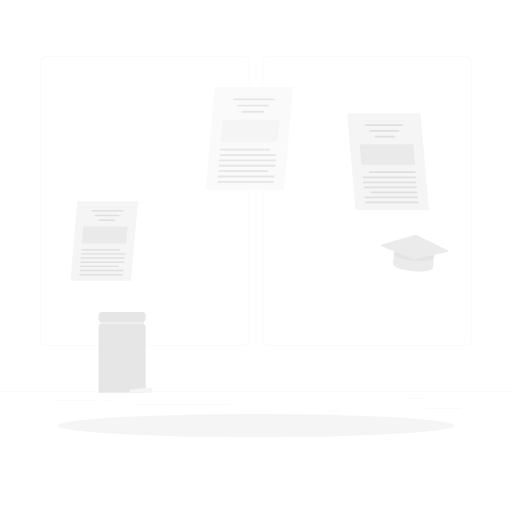
t = 0.00 s
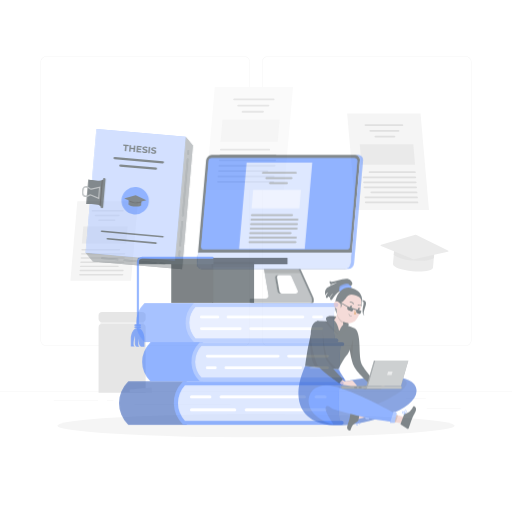
t = 0.42 s
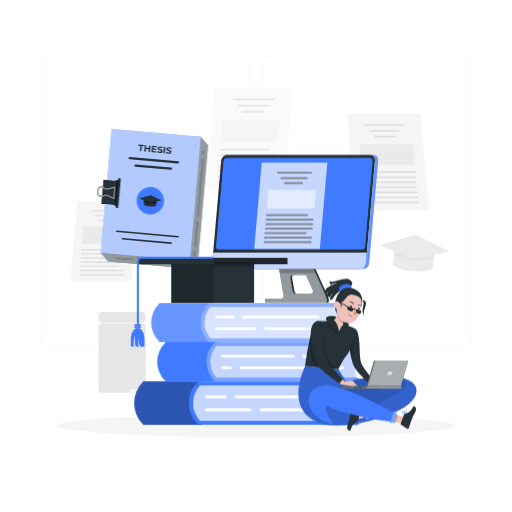
t = 0.83 s
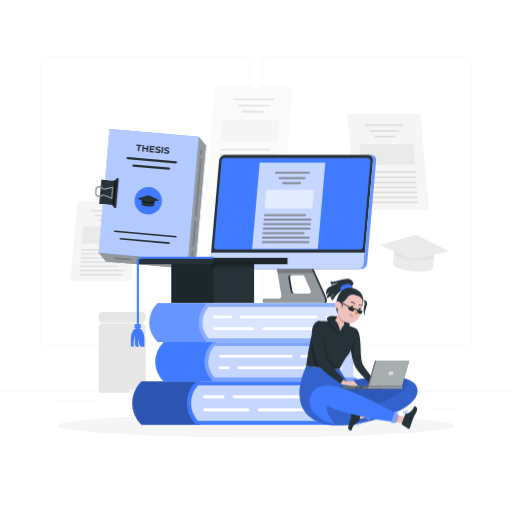
t = 1.25 s
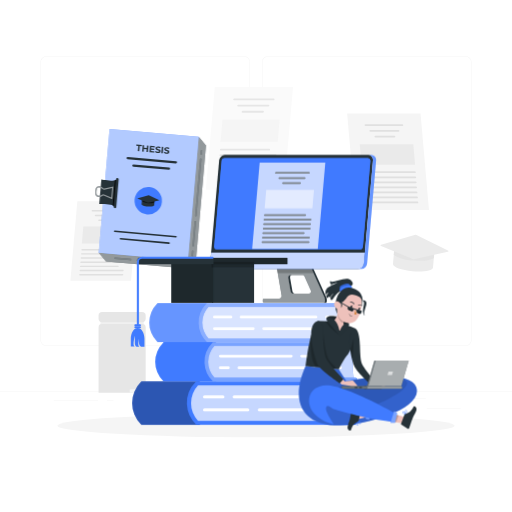
t = 1.67 s
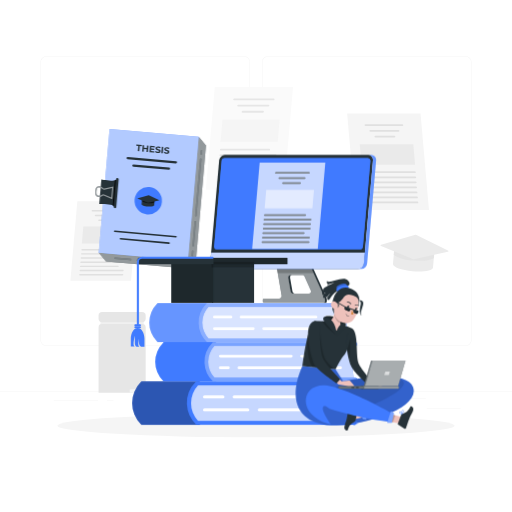
t = 2.08 s

The animated SVG that drew these frames (rendered in a browser with its animation timeline set to each time). Animation: 3 CSS @keyframes rules; one cycle of 2.50 s, repeats indefinitely.

<svg class="animated" id="freepik_stories-thesis" xmlns="http://www.w3.org/2000/svg" viewBox="0 0 500 500" version="1.1" xmlns:xlink="http://www.w3.org/1999/xlink" xmlns:svgjs="http://svgjs.com/svgjs"><style>svg#freepik_stories-thesis:not(.animated) .animable {opacity: 0;}svg#freepik_stories-thesis.animated #freepik--Thesis--inject-14 {animation: 1s 1 forwards cubic-bezier(.36,-0.01,.5,1.38) slideLeft;animation-delay: 0s;}svg#freepik_stories-thesis.animated #freepik--Device--inject-14 {animation: 1s 1 forwards cubic-bezier(.36,-0.01,.5,1.38) slideLeft;animation-delay: 0s;}svg#freepik_stories-thesis.animated #freepik--graduation-cap--inject-14 {animation: 1s 1 forwards cubic-bezier(.36,-0.01,.5,1.38) fadeIn;animation-delay: 0s;}svg#freepik_stories-thesis.animated #freepik--Books--inject-14 {animation: 1s 1 forwards cubic-bezier(.36,-0.01,.5,1.38) slideLeft;animation-delay: 0s;}svg#freepik_stories-thesis.animated #freepik--Character--inject-14 {animation: 1s 1 forwards cubic-bezier(.36,-0.01,.5,1.38) fadeIn,1.5s Infinite  linear shake;animation-delay: 0s,1s;}            @keyframes slideLeft {                0% {                    opacity: 0;                    transform: translateX(-30px);                }                100% {                    opacity: 1;                    transform: translateX(0);                }            }                    @keyframes fadeIn {                0% {                    opacity: 0;                }                100% {                    opacity: 1;                }            }                    @keyframes shake {                10%, 90% {                    transform: translate3d(-1px, 0, 0);                  }                  20%, 80% {                    transform: translate3d(2px, 0, 0);                  }                  30%, 50%, 70% {                    transform: translate3d(-4px, 0, 0);                  }                  40%, 60% {                    transform: translate3d(4px, 0, 0);                  }            }        </style><g id="freepik--background-complete--inject-14" class="animable" style="transform-origin: 250px 228.23px;"><rect x="416.78" y="398.49" width="33.12" height="0.25" style="fill: rgb(235, 235, 235); transform-origin: 433.34px 398.615px;" id="elwalvcas7zsd" class="animable"></rect><rect x="322.53" y="401.21" width="8.69" height="0.25" style="fill: rgb(235, 235, 235); transform-origin: 326.875px 401.335px;" id="el7k2htab7y3n" class="animable"></rect><rect x="396.59" y="389.21" width="19.19" height="0.25" style="fill: rgb(235, 235, 235); transform-origin: 406.185px 389.335px;" id="el1v5gqavomns" class="animable"></rect><rect x="52.46" y="390.89" width="43.19" height="0.25" style="fill: rgb(235, 235, 235); transform-origin: 74.055px 391.015px;" id="elec63klkax2" class="animable"></rect><rect x="104.56" y="390.89" width="6.33" height="0.25" style="fill: rgb(235, 235, 235); transform-origin: 107.725px 391.015px;" id="elzd1u64q51r" class="animable"></rect><rect x="131.47" y="395.11" width="93.68" height="0.25" style="fill: rgb(235, 235, 235); transform-origin: 178.31px 395.235px;" id="elvp8lhbhzik" class="animable"></rect><path d="M238.4,337.8H45.3a5.71,5.71,0,0,1-5.71-5.71V60.66A5.71,5.71,0,0,1,45.3,55H238.4a5.71,5.71,0,0,1,5.71,5.71V332.09A5.71,5.71,0,0,1,238.4,337.8ZM45.3,55.2a5.47,5.47,0,0,0-5.46,5.46V332.09a5.47,5.47,0,0,0,5.46,5.46H238.4a5.47,5.47,0,0,0,5.46-5.46V60.66a5.47,5.47,0,0,0-5.46-5.46Z" style="fill: rgb(235, 235, 235); transform-origin: 141.85px 196.4px;" id="el136m3kg8ov0i" class="animable"></path><path d="M454.7,337.8H261.6a5.71,5.71,0,0,1-5.71-5.71V60.66A5.71,5.71,0,0,1,261.6,55H454.7a5.71,5.71,0,0,1,5.71,5.71V332.09A5.71,5.71,0,0,1,454.7,337.8ZM261.6,55.2a5.47,5.47,0,0,0-5.46,5.46V332.09a5.47,5.47,0,0,0,5.46,5.46H454.7a5.47,5.47,0,0,0,5.46-5.46V60.66a5.47,5.47,0,0,0-5.46-5.46Z" style="fill: rgb(235, 235, 235); transform-origin: 358.15px 196.4px;" id="elsaoxaei8do" class="animable"></path><rect y="382.4" width="500" height="0.25" style="fill: rgb(235, 235, 235); transform-origin: 250px 382.525px;" id="eleyjexdeaken" class="animable"></rect><polygon points="418.92 204.99 347.23 204.99 339 110.86 410.69 110.86 418.92 204.99" style="fill: rgb(245, 245, 245); transform-origin: 378.96px 157.925px;" id="elze08x6chrgl" class="animable"></polygon><path d="M393.05,123H356.92a.93.93,0,0,1-.92-.84h0a.77.77,0,0,1,.77-.85H392.9a.94.94,0,0,1,.92.85h0A.75.75,0,0,1,393.05,123Z" style="fill: rgb(224, 224, 224); transform-origin: 374.911px 122.155px;" id="el4js14zq5vgt" class="animable"></path><path d="M405.19,169.05H361a.94.94,0,0,1-.92-.85h0a.77.77,0,0,1,.77-.85h44.25a1,1,0,0,1,.92.85h0A.77.77,0,0,1,405.19,169.05Z" style="fill: rgb(224, 224, 224); transform-origin: 383.05px 168.201px;" id="elaggile6xgd" class="animable"></path><path d="M405.62,174H355.1a.94.94,0,0,1-.92-.85h0a.77.77,0,0,1,.77-.85h50.53a1,1,0,0,1,.92.85h0A.77.77,0,0,1,405.62,174Z" style="fill: rgb(224, 224, 224); transform-origin: 380.29px 173.15px;" id="elupkr6ussvn" class="animable"></path><path d="M406.06,178.89H355.53a.94.94,0,0,1-.92-.85h0a.77.77,0,0,1,.77-.85h50.53a1,1,0,0,1,.92.85h0A.77.77,0,0,1,406.06,178.89Z" style="fill: rgb(224, 224, 224); transform-origin: 380.72px 178.04px;" id="elk75yqri8i1" class="animable"></path><path d="M406.49,183.81H356A1,1,0,0,1,355,183h0a.77.77,0,0,1,.77-.85h50.53a.94.94,0,0,1,.92.85h0A.77.77,0,0,1,406.49,183.81Z" style="fill: rgb(224, 224, 224); transform-origin: 381.108px 182.98px;" id="eltm0n4u1a37k" class="animable"></path><path d="M406.92,188.73H362.67a1,1,0,0,1-.92-.85h0a.77.77,0,0,1,.77-.85h44.25a.94.94,0,0,1,.92.85h0A.77.77,0,0,1,406.92,188.73Z" style="fill: rgb(224, 224, 224); transform-origin: 384.72px 187.88px;" id="eltjf3xxqhzge" class="animable"></path><path d="M407.35,193.65H356.82a1,1,0,0,1-.92-.85h0a.76.76,0,0,1,.78-.84H407.2a.93.93,0,0,1,.92.84h0A.77.77,0,0,1,407.35,193.65Z" style="fill: rgb(224, 224, 224); transform-origin: 382.01px 192.805px;" id="el1uxxgn9hhi6" class="animable"></path><path d="M407.78,198.57H357.25a1,1,0,0,1-.92-.85h0a.76.76,0,0,1,.78-.84h50.52a.93.93,0,0,1,.92.84h0A.77.77,0,0,1,407.78,198.57Z" style="fill: rgb(224, 224, 224); transform-origin: 382.44px 197.725px;" id="el40kcgufx2jp" class="animable"></path><path d="M389.31,128.62H361.65a.94.94,0,0,1-.92-.85h0a.76.76,0,0,1,.77-.85h27.66a.94.94,0,0,1,.92.85h0A.76.76,0,0,1,389.31,128.62Z" style="fill: rgb(224, 224, 224); transform-origin: 375.405px 127.77px;" id="elnnvpd31a3c8" class="animable"></path><path d="M385.28,134.24H366.66a.94.94,0,0,1-.92-.85h0a.75.75,0,0,1,.77-.84h18.63a.94.94,0,0,1,.92.84h0A.77.77,0,0,1,385.28,134.24Z" style="fill: rgb(224, 224, 224); transform-origin: 375.899px 133.395px;" id="el11xiduyovkok" class="animable"></path><g id="elum2hf1xftm"><polygon points="405.32 160.82 353.1 160.82 351.35 140.78 403.57 140.78 405.32 160.82" style="fill: rgb(224, 224, 224); opacity: 0.5; transform-origin: 378.335px 150.8px;" class="animable"></polygon></g><polygon points="68.73 274.25 127.97 274.25 134.77 196.47 75.53 196.47 68.73 274.25" style="fill: rgb(245, 245, 245); transform-origin: 101.75px 235.36px;" id="elkj4ggkbvh9p" class="animable"></polygon><path d="M90.11,206.5H120a.79.79,0,0,0,.76-.7h0a.63.63,0,0,0-.64-.7H90.23a.77.77,0,0,0-.76.7h0A.63.63,0,0,0,90.11,206.5Z" style="fill: rgb(224, 224, 224); transform-origin: 105.115px 205.8px;" id="elvkognckfzq" class="animable"></path><path d="M80.07,244.55h36.56a.77.77,0,0,0,.76-.7h0a.63.63,0,0,0-.64-.7H80.2a.79.79,0,0,0-.77.7h0A.64.64,0,0,0,80.07,244.55Z" style="fill: rgb(224, 224, 224); transform-origin: 98.4106px 243.85px;" id="elvvuzry6c9ca" class="animable"></path><path d="M79.72,248.61h41.74a.77.77,0,0,0,.76-.7h0a.63.63,0,0,0-.64-.7H79.84a.78.78,0,0,0-.76.7h0A.63.63,0,0,0,79.72,248.61Z" style="fill: rgb(224, 224, 224); transform-origin: 100.65px 247.91px;" id="eltd0btp9i0yj" class="animable"></path><path d="M79.36,252.68h41.75a.78.78,0,0,0,.76-.7h0a.63.63,0,0,0-.64-.7H79.48a.78.78,0,0,0-.76.7h0A.63.63,0,0,0,79.36,252.68Z" style="fill: rgb(224, 224, 224); transform-origin: 100.295px 251.98px;" id="elo87d8zy813g" class="animable"></path><path d="M79,256.74h41.74a.77.77,0,0,0,.76-.7h0a.63.63,0,0,0-.64-.7H79.13a.78.78,0,0,0-.76.7h0A.63.63,0,0,0,79,256.74Z" style="fill: rgb(224, 224, 224); transform-origin: 99.935px 256.04px;" id="elpcz2h6c5nm" class="animable"></path><path d="M78.65,260.81h36.56a.78.78,0,0,0,.76-.7h0a.63.63,0,0,0-.64-.7H78.77a.78.78,0,0,0-.76.7h0A.63.63,0,0,0,78.65,260.81Z" style="fill: rgb(224, 224, 224); transform-origin: 96.99px 260.11px;" id="elqnt4pjqese" class="animable"></path><path d="M78.29,264.88H120a.78.78,0,0,0,.76-.7h0a.63.63,0,0,0-.64-.7H78.42a.77.77,0,0,0-.76.7h0A.63.63,0,0,0,78.29,264.88Z" style="fill: rgb(224, 224, 224); transform-origin: 99.21px 264.18px;" id="elgipt7mxs0i" class="animable"></path><path d="M77.94,268.94h41.74a.77.77,0,0,0,.76-.7h0a.62.62,0,0,0-.63-.7H78.06a.77.77,0,0,0-.76.7h0A.63.63,0,0,0,77.94,268.94Z" style="fill: rgb(224, 224, 224); transform-origin: 98.8706px 268.24px;" id="elvdwemj24cs" class="animable"></path><path d="M93.2,211.14h22.85a.77.77,0,0,0,.76-.7h0a.63.63,0,0,0-.63-.7H93.32a.78.78,0,0,0-.76.7h0A.63.63,0,0,0,93.2,211.14Z" style="fill: rgb(224, 224, 224); transform-origin: 104.685px 210.44px;" id="elkg4eggag43b" class="animable"></path><path d="M96.52,215.79h15.4a.79.79,0,0,0,.76-.7h0a.64.64,0,0,0-.64-.7H96.65a.77.77,0,0,0-.76.7h0A.63.63,0,0,0,96.52,215.79Z" style="fill: rgb(224, 224, 224); transform-origin: 104.284px 215.09px;" id="elhmg91a1h9gj" class="animable"></path><g id="elx0lv85r1ct"><polygon points="79.97 237.75 123.11 237.75 124.56 221.19 81.42 221.19 79.97 237.75" style="fill: rgb(224, 224, 224); opacity: 0.5; transform-origin: 102.265px 229.47px;" class="animable"></polygon></g><polygon points="201 185.38 277.38 185.38 286.16 85.08 209.77 85.08 201 185.38" style="fill: rgb(250, 250, 250); transform-origin: 243.58px 135.23px;" id="elh3ebj3f6qxj" class="animable"></polygon><path d="M228.56,98h38.5a1,1,0,0,0,1-.9h0a.81.81,0,0,0-.82-.9h-38.5a1,1,0,0,0-1,.9h0A.81.81,0,0,0,228.56,98Z" style="fill: rgb(230, 230, 230); transform-origin: 247.9px 97.1px;" id="elwb02aa7so2i" class="animable"></path><path d="M215.62,147.08h47.14a1,1,0,0,0,1-.9h0a.82.82,0,0,0-.83-.9H215.78a1,1,0,0,0-1,.9h0A.81.81,0,0,0,215.62,147.08Z" style="fill: rgb(230, 230, 230); transform-origin: 239.269px 146.18px;" id="eltywcwwuybq8" class="animable"></path><path d="M215.17,152.33H269a1,1,0,0,0,1-.91h0a.82.82,0,0,0-.83-.9H215.32a1,1,0,0,0-1,.9h0A.83.83,0,0,0,215.17,152.33Z" style="fill: rgb(230, 230, 230); transform-origin: 242.16px 151.425px;" id="elzc03hcc2kf" class="animable"></path><path d="M214.71,157.57h53.83a1,1,0,0,0,1-.9h0a.82.82,0,0,0-.82-.91H214.86a1,1,0,0,0-1,.91h0A.82.82,0,0,0,214.71,157.57Z" style="fill: rgb(230, 230, 230); transform-origin: 241.7px 156.665px;" id="elmk9zu94zc8r" class="animable"></path><path d="M214.25,162.81h53.83a1,1,0,0,0,1-.9h0a.81.81,0,0,0-.82-.9H214.41a1,1,0,0,0-1,.9h0A.82.82,0,0,0,214.25,162.81Z" style="fill: rgb(230, 230, 230); transform-origin: 241.246px 161.91px;" id="el8o5rdfswb6" class="animable"></path><path d="M213.79,168.05h47.14a1,1,0,0,0,1-.9h0a.81.81,0,0,0-.82-.9H214a1,1,0,0,0-1,.9h0A.8.8,0,0,0,213.79,168.05Z" style="fill: rgb(230, 230, 230); transform-origin: 237.464px 167.15px;" id="elgkilxdeqx0w" class="animable"></path><path d="M213.33,173.3h53.83a1,1,0,0,0,1-.91h0a.8.8,0,0,0-.82-.9H213.49a1,1,0,0,0-1,.9h0A.81.81,0,0,0,213.33,173.3Z" style="fill: rgb(230, 230, 230); transform-origin: 240.325px 172.395px;" id="el7chkpg9fzor" class="animable"></path><path d="M212.87,178.54H266.7a1,1,0,0,0,1-.9h0a.81.81,0,0,0-.82-.91H213a1,1,0,0,0-1,.91h0A.81.81,0,0,0,212.87,178.54Z" style="fill: rgb(230, 230, 230); transform-origin: 239.85px 177.636px;" id="elw3p81smq9qd" class="animable"></path><path d="M232.55,104H262a1,1,0,0,0,1-.9h0a.8.8,0,0,0-.82-.9H232.71a1,1,0,0,0-1,.9h0A.8.8,0,0,0,232.55,104Z" style="fill: rgb(230, 230, 230); transform-origin: 247.355px 103.1px;" id="el71a5lu34mgm" class="animable"></path><path d="M236.84,110h19.85a1,1,0,0,0,1-.9h0a.82.82,0,0,0-.83-.9H237a1,1,0,0,0-1,.9h0A.82.82,0,0,0,236.84,110Z" style="fill: rgb(230, 230, 230); transform-origin: 246.845px 109.1px;" id="elwlsilqt5qnb" class="animable"></path><g id="elk8gia1ndr4s"><polygon points="215.49 138.31 271.13 138.31 272.99 116.96 217.36 116.96 215.49 138.31" style="fill: rgb(240, 240, 240); opacity: 0.5; transform-origin: 244.24px 127.635px;" class="animable"></polygon></g><path d="M422.86,261.11c-.26,3-9.24,4.71-20,3.77s-19.35-4.17-19.08-7.19l1.15-13.21L424,247.9Z" style="fill: rgb(235, 235, 235); transform-origin: 403.887px 254.809px;" id="elx0ph2ipip4" class="animable"></path><g id="el0z10a217o5ld"><path d="M384.57,248.17c1.49,2.74,9.42,5.41,19.16,6.27s18-.4,20-2.84l.32-3.7-39.13-3.42Z" style="fill: rgb(224, 224, 224); opacity: 0.6; transform-origin: 404.31px 249.595px;" class="animable"></path></g><path d="M403.63,253.1l-31.47-12.79a.74.74,0,0,1,.07-1.4l33.44-9.59a.72.72,0,0,1,.52,0l31.27,15.26a.74.74,0,0,1-.17,1.39l-33.22,7.13A.74.74,0,0,1,403.63,253.1Z" style="fill: rgb(235, 235, 235); transform-origin: 404.785px 241.202px;" id="elm2q5ynz4bap" class="animable"></path><rect x="98.12" y="312.7" width="42.25" height="6.5" style="fill: rgb(240, 240, 240); transform-origin: 119.245px 315.95px;" id="elxlmu1qchv8b" class="animable"></rect><path d="M99.52,316.45H139a3.27,3.27,0,0,1,3.27,3.27v63.73h-46V319.72a3.26,3.26,0,0,1,3.27-3.27Z" style="fill: rgb(230, 230, 230); transform-origin: 119.27px 349.95px;" id="elw3f6tw6mrr" class="animable"></path><rect x="96.25" y="304.7" width="46" height="10" rx="3.61" style="fill: rgb(230, 230, 230); transform-origin: 119.25px 309.7px;" id="elmx1hx1x0o2p" class="animable"></rect><polygon points="148.2 383.45 126.7 383.45 126.7 380.45 148.2 378.45 148.2 383.45" style="fill: rgb(245, 245, 245); transform-origin: 137.45px 380.95px;" id="elemuxd0fqbu6" class="animable"></polygon></g><g id="freepik--Shadow--inject-14" class="animable" style="transform-origin: 250px 415.69px;"><ellipse id="freepik--path--inject-14" cx="250" cy="415.69" rx="193.89" ry="11.32" style="fill: rgb(245, 245, 245); transform-origin: 250px 415.69px;" class="animable"></ellipse></g><g id="freepik--Thesis--inject-14" class="animable animator-active" style="transform-origin: 147.103px 194.476px;"><polygon points="194.11 133.61 183.53 254.51 96.45 246.89 103.54 255.34 190.62 262.96 201.2 142.06 194.11 133.61" style="fill: rgb(38, 50, 56); transform-origin: 148.825px 198.285px;" id="elhdoq4f85ow4" class="animable"></polygon><g id="elk695pj8wcvs"><polygon points="194.11 133.61 183.53 254.51 96.45 246.89 103.54 255.34 190.62 262.96 201.2 142.06 194.11 133.61" style="fill: rgb(255, 255, 255); opacity: 0.5; transform-origin: 148.825px 198.285px;" class="animable"></polygon></g><g id="elom65uvbw14c"><rect x="101.57" y="129.57" width="87.41" height="121.37" style="fill: rgb(64, 123, 255); transform-origin: 145.275px 190.255px; transform: rotate(5deg);" class="animable"></rect></g><g id="elqo3nbmbi2mm"><rect x="101.57" y="129.57" width="87.41" height="121.37" style="fill: rgb(255, 255, 255); opacity: 0.6; transform-origin: 145.275px 190.255px; transform: rotate(5deg);" class="animable"></rect></g><path d="M196.49,151.17h0a.74.74,0,0,1-.67-.81l.28-3.19a.74.74,0,0,1,.8-.68h0a.74.74,0,0,1,.67.8l-.28,3.2A.74.74,0,0,1,196.49,151.17Z" style="fill: rgb(38, 50, 56); transform-origin: 196.695px 148.83px;" id="el3f1o2h89oyc" class="animable"></path><path d="M191.22,211.37h0a.73.73,0,0,1-.67-.8l4.83-55.22a.73.73,0,0,1,.8-.67h0a.74.74,0,0,1,.68.8L192,210.7A.73.73,0,0,1,191.22,211.37Z" style="fill: rgb(38, 50, 56); transform-origin: 193.705px 183.024px;" id="ele6967df3hvg" class="animable"></path><path d="M188.66,240.71h0a.76.76,0,0,1-.68-.81L190,216.53a.73.73,0,0,1,.8-.67h0a.74.74,0,0,1,.67.8l-2,23.37A.75.75,0,0,1,188.66,240.71Z" style="fill: rgb(38, 50, 56); transform-origin: 189.725px 228.285px;" id="elo9xq0qx17mt" class="animable"></path><path d="M187.81,250.42h0a.74.74,0,0,1-.68-.8l.38-4.3a.74.74,0,0,1,.8-.68h0a.74.74,0,0,1,.67.8l-.37,4.31A.74.74,0,0,1,187.81,250.42Z" style="fill: rgb(38, 50, 56); transform-origin: 188.055px 247.53px;" id="el0j8agva3rfgm" class="animable"></path><path d="M127.53,254.27l-15.25-1.33a.75.75,0,0,1-.67-.81h0a.74.74,0,0,1,.8-.67l15.25,1.33a.76.76,0,0,1,.68.81h0A.75.75,0,0,1,127.53,254.27Z" style="fill: rgb(38, 50, 56); transform-origin: 119.975px 252.865px;" id="elcnqkk1wibht" class="animable"></path><path d="M164.92,257.54l-30.74-2.69a.74.74,0,0,1-.68-.8h0a.74.74,0,0,1,.81-.67l30.74,2.69a.74.74,0,0,1,.68.8h0A.74.74,0,0,1,164.92,257.54Z" style="fill: rgb(38, 50, 56); transform-origin: 149.615px 255.46px;" id="elhgfo14gby49" class="animable"></path><path d="M173.53,258.29l-4.18-.36a.74.74,0,0,1-.67-.8h0a.74.74,0,0,1,.8-.68l4.18.37a.74.74,0,0,1,.68.8h0A.74.74,0,0,1,173.53,258.29Z" style="fill: rgb(38, 50, 56); transform-origin: 171.51px 257.371px;" id="ely2q6iaeo71" class="animable"></path><g id="eljtcmq6iyyc"><g style="opacity: 0.4; transform-origin: 154.59px 202.39px;" class="animable"><path d="M196.49,151.17h0a.74.74,0,0,1-.67-.81l.28-3.19a.74.74,0,0,1,.8-.68h0a.74.74,0,0,1,.67.8l-.28,3.2A.74.74,0,0,1,196.49,151.17Z" style="fill: rgb(255, 255, 255); transform-origin: 196.695px 148.83px;" id="el4qvg8u3o8wn" class="animable"></path><path d="M191.22,211.37h0a.73.73,0,0,1-.67-.8l4.83-55.22a.73.73,0,0,1,.8-.67h0a.74.74,0,0,1,.68.8L192,210.7A.73.73,0,0,1,191.22,211.37Z" style="fill: rgb(255, 255, 255); transform-origin: 193.705px 183.024px;" id="eli0u92aab29" class="animable"></path><path d="M188.66,240.71h0a.76.76,0,0,1-.68-.81L190,216.53a.73.73,0,0,1,.8-.67h0a.74.74,0,0,1,.67.8l-2,23.37A.75.75,0,0,1,188.66,240.71Z" style="fill: rgb(255, 255, 255); transform-origin: 189.725px 228.285px;" id="eldvy3jf51k5s" class="animable"></path><path d="M187.81,250.42h0a.74.74,0,0,1-.68-.8l.38-4.3a.74.74,0,0,1,.8-.68h0a.74.74,0,0,1,.67.8l-.37,4.31A.74.74,0,0,1,187.81,250.42Z" style="fill: rgb(255, 255, 255); transform-origin: 188.055px 247.53px;" id="el28o6i6tkdsk" class="animable"></path><path d="M127.53,254.27l-15.25-1.33a.75.75,0,0,1-.67-.81h0a.74.74,0,0,1,.8-.67l15.25,1.33a.76.76,0,0,1,.68.81h0A.75.75,0,0,1,127.53,254.27Z" style="fill: rgb(255, 255, 255); transform-origin: 119.975px 252.865px;" id="el6nc9pbafo4o" class="animable"></path><path d="M164.92,257.54l-30.74-2.69a.74.74,0,0,1-.68-.8h0a.74.74,0,0,1,.81-.67l30.74,2.69a.74.74,0,0,1,.68.8h0A.74.74,0,0,1,164.92,257.54Z" style="fill: rgb(255, 255, 255); transform-origin: 149.615px 255.46px;" id="eldvj00x3u4v" class="animable"></path><path d="M173.53,258.29l-4.18-.36a.74.74,0,0,1-.67-.8h0a.74.74,0,0,1,.8-.68l4.18.37a.74.74,0,0,1,.68.8h0A.74.74,0,0,1,173.53,258.29Z" style="fill: rgb(255, 255, 255); transform-origin: 171.51px 257.371px;" id="elc30phz6wzf" class="animable"></path></g></g><path d="M111.41,176.32c-3.09.45-12.41-1.09-12.41-1.09l-2.09,24s9.44.1,12.4,1.08a17.94,17.94,0,0,1,2.61,1.58l2.33-26.66A17.6,17.6,0,0,1,111.41,176.32Z" style="fill: rgb(38, 50, 56); transform-origin: 105.58px 188.56px;" id="ell965zxb3qvs" class="animable"></path><path d="M110.16,200.72c.81.48,1.76,1.15,1.76,1.15l2.33-26.66s-1,.5-1.93.83Z" id="el7oy7tfc5ogk" class="animable" style="transform-origin: 112.205px 188.54px;"></path><path d="M112.17,203.24h0a1.3,1.3,0,0,1-1.18-1.4l2.34-26.75a1.29,1.29,0,0,1,1.41-1.18h0a1.28,1.28,0,0,1,1.17,1.4l-2.34,26.75A1.29,1.29,0,0,1,112.17,203.24Z" style="fill: rgb(38, 50, 56); transform-origin: 113.451px 188.575px;" id="el6hnpnoiuu8q" class="animable"></path><path d="M110.77,182.09l-1.09,12.4-8.49-3.6a.87.87,0,0,0-.9.17,5.22,5.22,0,0,1-3.92,1.3,3.4,3.4,0,0,1-2.5-1.24c-1.13-1.44-.94-3.79-.61-5.9a3.89,3.89,0,0,1,4.25-3.31,5.22,5.22,0,0,1,3.41,1.92.86.86,0,0,0,.86.34Zm-2.06,10.78.82-9.35-7.5,1.73a2,2,0,0,1-2-.72A4.12,4.12,0,0,0,97.36,183a2.78,2.78,0,0,0-3,2.39c-.28,1.76-.49,3.92.38,5a2.35,2.35,0,0,0,1.72.81,4.09,4.09,0,0,0,3.1-1,1.94,1.94,0,0,1,2.06-.37Z" style="fill: rgb(38, 50, 56); transform-origin: 101.888px 188.19px;" id="elpakcqe3p8o" class="animable"></path><g id="elileqpqmtbx"><g style="opacity: 0.5; transform-origin: 101.888px 188.19px;" class="animable"><path d="M110.77,182.09l-1.09,12.4-8.49-3.6a.87.87,0,0,0-.9.17,5.22,5.22,0,0,1-3.92,1.3,3.4,3.4,0,0,1-2.5-1.24c-1.13-1.44-.94-3.79-.61-5.9a3.89,3.89,0,0,1,4.25-3.31,5.22,5.22,0,0,1,3.41,1.92.86.86,0,0,0,.86.34Zm-2.06,10.78.82-9.35-7.5,1.73a2,2,0,0,1-2-.72A4.12,4.12,0,0,0,97.36,183a2.78,2.78,0,0,0-3,2.39c-.28,1.76-.49,3.92.38,5a2.35,2.35,0,0,0,1.72.81,4.09,4.09,0,0,0,3.1-1,1.94,1.94,0,0,1,2.06-.37Z" style="fill: rgb(255, 255, 255); transform-origin: 101.888px 188.19px;" id="el2w2nr70rw17" class="animable"></path></g></g><path d="M135.08,142.57l-2-.17.1-1.17,5.4.47-.1,1.17-2-.18-.44,5-1.44-.12Z" style="fill: rgb(38, 50, 56); transform-origin: 135.83px 144.46px;" id="el4lw3trcn81" class="animable"></path><path d="M145.06,142.26l-.54,6.2-1.44-.12.22-2.54-2.81-.25-.22,2.54-1.44-.12.54-6.2,1.44.12-.22,2.45,2.82.24.21-2.44Z" style="fill: rgb(38, 50, 56); transform-origin: 141.945px 145.115px;" id="eluxp7wxu60c" class="animable"></path><path d="M150.89,147.86l-.1,1.15-4.8-.42.54-6.2,4.68.41-.1,1.15-3.26-.28-.11,1.34,2.87.26-.09,1.11-2.88-.25-.13,1.43Z" style="fill: rgb(38, 50, 56); transform-origin: 148.6px 145.7px;" id="elxyukhc8vsb8" class="animable"></path><path d="M152.55,149.07a3.52,3.52,0,0,1-1.06-.61l.59-1a3.18,3.18,0,0,0,.9.55,3.92,3.92,0,0,0,1.08.28,1.74,1.74,0,0,0,.92-.11.54.54,0,0,0,.34-.45.51.51,0,0,0-.14-.39,1.45,1.45,0,0,0-.42-.27c-.18-.08-.42-.16-.72-.26a9.28,9.28,0,0,1-1.13-.44,2,2,0,0,1-.73-.6,1.49,1.49,0,0,1-.23-1,1.72,1.72,0,0,1,.37-.95,2.1,2.1,0,0,1,1-.62,3.7,3.7,0,0,1,1.46-.13,5,5,0,0,1,1.15.25,3.27,3.27,0,0,1,1,.49l-.54,1a3.5,3.5,0,0,0-1.67-.64,1.71,1.71,0,0,0-.91.12.61.61,0,0,0-.33.49.5.5,0,0,0,.29.5,5.2,5.2,0,0,0,1,.4,11.55,11.55,0,0,1,1.13.43,2,2,0,0,1,.73.6,1.43,1.43,0,0,1,.23,1,1.66,1.66,0,0,1-.38,1,2.05,2.05,0,0,1-1,.62,3.77,3.77,0,0,1-1.47.13A5.11,5.11,0,0,1,152.55,149.07Z" style="fill: rgb(38, 50, 56); transform-origin: 154.21px 146.265px;" id="eltmy16fh6ei" class="animable"></path><path d="M158.12,143.41l1.43.12-.54,6.2-1.43-.12Z" style="fill: rgb(38, 50, 56); transform-origin: 158.565px 146.57px;" id="el74yw8e1vvip" class="animable"></path><path d="M161.11,149.82a3.4,3.4,0,0,1-1.06-.61l.58-1a3.24,3.24,0,0,0,.91.55,3.43,3.43,0,0,0,1.08.27,1.67,1.67,0,0,0,.92-.1.54.54,0,0,0,.33-.46.44.44,0,0,0-.14-.38,1.17,1.17,0,0,0-.42-.27,7.24,7.24,0,0,0-.71-.26,8.67,8.67,0,0,1-1.13-.44,1.8,1.8,0,0,1-.73-.61,1.45,1.45,0,0,1-.24-1,1.73,1.73,0,0,1,.38-.95,2,2,0,0,1,.94-.62,3.74,3.74,0,0,1,1.46-.13,5.46,5.46,0,0,1,1.15.24,3.62,3.62,0,0,1,1,.5l-.54,1a3.43,3.43,0,0,0-1.68-.64,1.66,1.66,0,0,0-.9.12.58.58,0,0,0-.34.49.5.5,0,0,0,.29.5,6,6,0,0,0,1,.39,11.28,11.28,0,0,1,1.13.44,1.93,1.93,0,0,1,.73.6,1.48,1.48,0,0,1,.24,1,1.73,1.73,0,0,1-.38,1,2,2,0,0,1-1,.61,3.61,3.61,0,0,1-1.47.13A5,5,0,0,1,161.11,149.82Z" style="fill: rgb(38, 50, 56); transform-origin: 162.74px 147.001px;" id="el743di57y55d" class="animable"></path><path d="M171.7,159.55l-47.11-4.12a1.11,1.11,0,0,1-1-1.2h0a1.12,1.12,0,0,1,1.21-1l47.1,4.12a1.1,1.1,0,0,1,1,1.2h0A1.1,1.1,0,0,1,171.7,159.55Z" style="fill: rgb(38, 50, 56); transform-origin: 148.245px 156.39px;" id="el5nufebc7gk2" class="animable"></path><path d="M164.9,165.87l-34.71-3a1.11,1.11,0,0,1-1-1.2h0a1.12,1.12,0,0,1,1.21-1l34.7,3a1.1,1.1,0,0,1,1,1.2h0A1.11,1.11,0,0,1,164.9,165.87Z" style="fill: rgb(38, 50, 56); transform-origin: 147.645px 163.27px;" id="el79azl82ls5t" class="animable"></path><path d="M172.6,231.18a.73.73,0,0,1-.8.67l-59.86-5.23a.74.74,0,0,1-.67-.81h0a.73.73,0,0,1,.8-.67l59.86,5.24a.73.73,0,0,1,.67.8Z" style="fill: rgb(38, 50, 56); transform-origin: 141.935px 228.495px;" id="eln583apwg5mk" class="animable"></path><path d="M165.8,237.5a.73.73,0,0,1-.8.67L117.54,234a.74.74,0,0,1-.67-.8h0a.74.74,0,0,1,.8-.68l47.46,4.15a.74.74,0,0,1,.67.81Z" style="fill: rgb(38, 50, 56); transform-origin: 141.335px 235.345px;" id="el6u0m52u0dnk" class="animable"></path><g id="elfb9u7fdnce9"><circle cx="144.77" cy="196.06" r="13.39" style="fill: rgb(64, 123, 255); transform-origin: 144.77px 196.06px; transform: rotate(-40deg);" class="animable"></circle></g><path d="M150.58,200.47c-.08.95-2.9,1.48-6.3,1.18s-6.08-1.31-6-2.26l.37-4.15,12.3,1.07Z" style="fill: rgb(38, 50, 56); transform-origin: 144.614px 198.487px;" id="elu297gz6avw" class="animable"></path><g id="el17xxdca8q5j"><path d="M138.55,196.4c.47.86,3,1.7,6,2s5.66-.13,6.28-.9l.1-1.16-12.3-1.07Z" style="opacity: 0.6; transform-origin: 144.74px 196.883px;" class="animable"></path></g><path d="M144.54,198l-9.9-4a.23.23,0,0,1,0-.44l10.51-3a.18.18,0,0,1,.16,0l9.83,4.79a.24.24,0,0,1,0,.44L144.68,198A.32.32,0,0,1,144.54,198Z" style="fill: rgb(38, 50, 56); transform-origin: 144.881px 194.274px;" id="el1237ui7h7mpb" class="animable"></path></g><g id="freepik--Device--inject-14" class="animable" style="transform-origin: 286.219px 223.639px;"><path d="M316.76,290.51l-14-31.09H269.94l5,29.09a2.63,2.63,0,0,1-2.14,3l-.42,0H258a1.39,1.39,0,0,0-1.39,1.39h0v1.54a1.39,1.39,0,0,0,1.39,1.39h57.73a1.51,1.51,0,0,0,1.51-1.51v-1.6A5.49,5.49,0,0,0,316.76,290.51Zm-15.18-3.84H285.83a2.1,2.1,0,0,1-2.07-1.75l-2.38-13.73a2.1,2.1,0,0,1,1.72-2.43l.36,0h11.91a2.1,2.1,0,0,1,1.92,1.23l6.21,13.73a2.13,2.13,0,0,1-1.92,3Z" style="fill: rgb(38, 50, 56); transform-origin: 286.925px 277.625px;" id="elh8zx7zpujx" class="animable"></path><g id="elthtq8hiwc18"><path d="M316.76,290.51l-14-31.09H269.94l5,29.09a2.63,2.63,0,0,1-2.14,3l-.42,0H258a1.39,1.39,0,0,0-1.39,1.39h0v1.54a1.39,1.39,0,0,0,1.39,1.39h57.73a1.51,1.51,0,0,0,1.51-1.51v-1.6A5.49,5.49,0,0,0,316.76,290.51Zm-15.18-3.84H285.83a2.1,2.1,0,0,1-2.07-1.75l-2.38-13.73a2.1,2.1,0,0,1,1.72-2.43l.36,0h11.91a2.1,2.1,0,0,1,1.92,1.23l6.21,13.73a2.13,2.13,0,0,1-1.92,3Z" style="fill: rgb(255, 255, 255); opacity: 0.5; transform-origin: 286.925px 277.625px;" class="animable"></path></g><g id="elf4s5h1yqifp"><path d="M301.58,286.67H285.83a2.1,2.1,0,0,1-2.07-1.75l-2.38-13.73a2.1,2.1,0,0,1,1.72-2.43l.36,0h11.91a2.1,2.1,0,0,1,1.92,1.23l6.21,13.73a2.13,2.13,0,0,1-1.92,3Z" style="fill: rgb(255, 255, 255); isolation: isolate; opacity: 0.2; transform-origin: 292.517px 277.74px;" class="animable"></path></g><path d="M285.31,268.7h-1.85a2.1,2.1,0,0,0-2.11,2.1,2.19,2.19,0,0,0,0,.36l2.38,13.73a2.08,2.08,0,0,0,2.07,1.74h1.86a2.08,2.08,0,0,1-2.07-1.74l-2.38-13.73a2.09,2.09,0,0,1,1.72-2.43A2.07,2.07,0,0,1,285.31,268.7Z" style="fill: rgb(38, 50, 56); transform-origin: 284.501px 277.665px;" id="el33t8dfuah88" class="animable"></path><path d="M318.62,290.51l-14-31.07h-1.85l14,31.07a5.58,5.58,0,0,1,.5,2.31v1.61a1.52,1.52,0,0,1-1.51,1.51h1.86a1.52,1.52,0,0,0,1.51-1.51v-1.61A5.58,5.58,0,0,0,318.62,290.51Z" style="fill: rgb(38, 50, 56); transform-origin: 310.95px 277.69px;" id="eld7uml8jqfy" class="animable"></path><g id="elakalvz6vnh5"><polygon points="302.72 259.42 269.93 259.42 271.22 266.84 306.08 266.84 302.72 259.42" style="isolation: isolate; opacity: 0.2; transform-origin: 288.005px 263.13px;" class="animable"></polygon></g><path d="M349.76,262.68H209.87a4.62,4.62,0,0,1-4.69-4.52,4.16,4.16,0,0,1,0-.61l8.84-101.09a5.68,5.68,0,0,1,5.56-5.12H359.5a4.59,4.59,0,0,1,4.69,4.52,4,4,0,0,1,0,.6l-8.85,101.1A5.69,5.69,0,0,1,349.76,262.68Z" style="fill: rgb(38, 50, 56); transform-origin: 284.685px 207.01px;" id="elwtyppkqa4a" class="animable"></path><path d="M206.16,246.63l-1,10.93a4.59,4.59,0,0,0,4.06,5.09,3,3,0,0,0,.6,0h139.9a5.68,5.68,0,0,0,5.56-5.12l1-10.93Z" style="fill: rgb(64, 123, 255); transform-origin: 280.705px 254.633px;" id="el3y5yctcwjxs" class="animable"></path><g id="el1i6t0cdogmc"><path d="M206.16,246.63l-1,10.93a4.59,4.59,0,0,0,4.06,5.09,3,3,0,0,0,.6,0h139.9a5.68,5.68,0,0,0,5.56-5.12l1-10.93Z" style="fill: rgb(255, 255, 255); isolation: isolate; opacity: 0.7; transform-origin: 280.705px 254.633px;" class="animable"></path></g><path d="M351.34,243.54H211.63a2.49,2.49,0,0,1-2.54-2.45,1.69,1.69,0,0,1,0-.32l7.31-83.55a3.08,3.08,0,0,1,3-2.77H359.14a2.49,2.49,0,0,1,2.54,2.45c0,.1,0,.21,0,.32l-7.31,83.55A3.09,3.09,0,0,1,351.34,243.54Z" style="fill: rgb(64, 123, 255); transform-origin: 285.381px 198.995px;" id="elfkl9q436w4" class="animable"></path><g id="elk5g66ytal5b"><path d="M351.34,243.54H211.63a2.49,2.49,0,0,1-2.54-2.45,1.69,1.69,0,0,1,0-.32l7.31-83.55a3.08,3.08,0,0,1,3-2.77H359.14a2.49,2.49,0,0,1,2.54,2.45c0,.1,0,.21,0,.32l-7.31,83.55A3.09,3.09,0,0,1,351.34,243.54Z" style="fill: rgb(64, 123, 255); isolation: isolate; opacity: 0.8; transform-origin: 285.381px 198.995px;" class="animable"></path></g><path d="M362.6,151.36h-3.1a4.59,4.59,0,0,1,4.69,4.52,4,4,0,0,1,0,.6l-8.85,101.08a5.68,5.68,0,0,1-5.56,5.12h3.1a5.67,5.67,0,0,0,5.55-5.12l8.85-101.09a4.6,4.6,0,0,0-4.07-5.08Z" style="fill: rgb(64, 123, 255); transform-origin: 358.544px 207.019px;" id="el50ckdfomfcr" class="animable"></path><g id="elhbbnhy8tfp8"><path d="M362.6,151.36h-3.1a4.59,4.59,0,0,1,4.69,4.52,4,4,0,0,1,0,.6l-8.85,101.08a5.68,5.68,0,0,1-5.56,5.12h3.1a5.67,5.67,0,0,0,5.55-5.12l8.85-101.09a4.6,4.6,0,0,0-4.07-5.08Z" style="fill: rgb(255, 255, 255); isolation: isolate; opacity: 0.2; transform-origin: 358.544px 207.019px;" class="animable"></path></g><polygon points="246.22 242.92 310.32 242.92 317.68 158.77 253.59 158.77 246.22 242.92" style="fill: rgb(64, 123, 255); transform-origin: 281.95px 200.845px;" id="eledofjz1tnbb" class="animable"></polygon><g id="elt5f04jwvpad"><polygon points="246.22 242.92 310.32 242.92 317.68 158.77 253.59 158.77 246.22 242.92" style="fill: rgb(255, 255, 255); opacity: 0.7; transform-origin: 281.95px 200.845px;" class="animable"></polygon></g><path d="M269.36,169.62h32.29a.85.85,0,0,0,.83-.76h0a.69.69,0,0,0-.69-.75h-32.3a.85.85,0,0,0-.83.75h0A.69.69,0,0,0,269.36,169.62Z" style="fill: rgb(38, 50, 56); transform-origin: 285.57px 168.865px;" id="elcg7djj31dc" class="animable"></path><path d="M258.5,210.79h39.55a.85.85,0,0,0,.83-.76h0a.69.69,0,0,0-.7-.75H258.63a.83.83,0,0,0-.82.75h0A.68.68,0,0,0,258.5,210.79Z" style="fill: rgb(38, 50, 56); transform-origin: 278.344px 210.035px;" id="el2kt762zecal" class="animable"></path><path d="M258.11,215.19h45.17a.83.83,0,0,0,.82-.76h0a.68.68,0,0,0-.69-.75H258.25a.85.85,0,0,0-.83.75h0A.69.69,0,0,0,258.11,215.19Z" style="fill: rgb(38, 50, 56); transform-origin: 280.76px 214.435px;" id="elxccpx6fj7xi" class="animable"></path><path d="M257.73,219.59H302.9a.85.85,0,0,0,.82-.76h0a.68.68,0,0,0-.69-.76H257.86a.84.84,0,0,0-.82.76h0A.68.68,0,0,0,257.73,219.59Z" style="fill: rgb(38, 50, 56); transform-origin: 280.38px 218.83px;" id="elnehi5lrv0o" class="animable"></path><path d="M257.34,224h45.17a.83.83,0,0,0,.82-.76h0a.68.68,0,0,0-.69-.76H257.48a.85.85,0,0,0-.83.76h0A.69.69,0,0,0,257.34,224Z" style="fill: rgb(38, 50, 56); transform-origin: 279.991px 223.24px;" id="el313wk78jjht" class="animable"></path><path d="M257,228.39h39.55a.85.85,0,0,0,.83-.76h0a.69.69,0,0,0-.69-.76H257.09a.84.84,0,0,0-.82.76h0A.68.68,0,0,0,257,228.39Z" style="fill: rgb(38, 50, 56); transform-origin: 276.824px 227.631px;" id="elm1cywwt7dij" class="animable"></path><path d="M256.57,232.78h45.17a.84.84,0,0,0,.83-.75h0a.69.69,0,0,0-.7-.76H256.71a.85.85,0,0,0-.83.76h0A.68.68,0,0,0,256.57,232.78Z" style="fill: rgb(38, 50, 56); transform-origin: 279.225px 232.025px;" id="el6kp9xbc9qkr" class="animable"></path><path d="M256.19,237.18h45.17a.84.84,0,0,0,.82-.75h0a.68.68,0,0,0-.69-.76H256.32a.84.84,0,0,0-.82.76h0A.68.68,0,0,0,256.19,237.18Z" style="fill: rgb(38, 50, 56); transform-origin: 278.841px 236.425px;" id="elnhc52i34tlh" class="animable"></path><path d="M272.7,174.65h24.73a.83.83,0,0,0,.82-.76h0a.68.68,0,0,0-.69-.76H272.83a.85.85,0,0,0-.82.76h0A.68.68,0,0,0,272.7,174.65Z" style="fill: rgb(38, 50, 56); transform-origin: 285.13px 173.89px;" id="el2u692lfgv0v" class="animable"></path><path d="M276.3,179.67H293a.85.85,0,0,0,.83-.75h0a.69.69,0,0,0-.7-.76H276.43a.83.83,0,0,0-.82.76h0A.68.68,0,0,0,276.3,179.67Z" style="fill: rgb(38, 50, 56); transform-origin: 284.72px 178.915px;" id="el5o0s582j9a" class="animable"></path><g id="el926rhtiw9kf"><g style="opacity: 0.4; transform-origin: 279.8px 202.645px;" class="animable"><path d="M269.36,169.62h32.29a.85.85,0,0,0,.83-.76h0a.69.69,0,0,0-.69-.75h-32.3a.85.85,0,0,0-.83.75h0A.69.69,0,0,0,269.36,169.62Z" style="fill: rgb(255, 255, 255); transform-origin: 285.57px 168.865px;" id="elvxku2wjqg1" class="animable"></path><path d="M258.5,210.79h39.55a.85.85,0,0,0,.83-.76h0a.69.69,0,0,0-.7-.75H258.63a.83.83,0,0,0-.82.75h0A.68.68,0,0,0,258.5,210.79Z" style="fill: rgb(255, 255, 255); transform-origin: 278.344px 210.035px;" id="ellilemoe01y8" class="animable"></path><path d="M258.11,215.19h45.17a.83.83,0,0,0,.82-.76h0a.68.68,0,0,0-.69-.75H258.25a.85.85,0,0,0-.83.75h0A.69.69,0,0,0,258.11,215.19Z" style="fill: rgb(255, 255, 255); transform-origin: 280.76px 214.435px;" id="elp02u0rdpdqd" class="animable"></path><path d="M257.73,219.59H302.9a.85.85,0,0,0,.82-.76h0a.68.68,0,0,0-.69-.76H257.86a.84.84,0,0,0-.82.76h0A.68.68,0,0,0,257.73,219.59Z" style="fill: rgb(255, 255, 255); transform-origin: 280.38px 218.83px;" id="elx31t57mhve" class="animable"></path><path d="M257.34,224h45.17a.83.83,0,0,0,.82-.76h0a.68.68,0,0,0-.69-.76H257.48a.85.85,0,0,0-.83.76h0A.69.69,0,0,0,257.34,224Z" style="fill: rgb(255, 255, 255); transform-origin: 279.991px 223.24px;" id="elsji8g5104qn" class="animable"></path><path d="M257,228.39h39.55a.85.85,0,0,0,.83-.76h0a.69.69,0,0,0-.69-.76H257.09a.84.84,0,0,0-.82.76h0A.68.68,0,0,0,257,228.39Z" style="fill: rgb(255, 255, 255); transform-origin: 276.824px 227.631px;" id="elzoltptpkzfd" class="animable"></path><path d="M256.57,232.78h45.17a.84.84,0,0,0,.83-.75h0a.69.69,0,0,0-.7-.76H256.71a.85.85,0,0,0-.83.76h0A.68.68,0,0,0,256.57,232.78Z" style="fill: rgb(255, 255, 255); transform-origin: 279.225px 232.025px;" id="elhbwemricbok" class="animable"></path><path d="M256.19,237.18h45.17a.84.84,0,0,0,.82-.75h0a.68.68,0,0,0-.69-.76H256.32a.84.84,0,0,0-.82.76h0A.68.68,0,0,0,256.19,237.18Z" style="fill: rgb(255, 255, 255); transform-origin: 278.841px 236.425px;" id="elarulotex0r" class="animable"></path><path d="M272.7,174.65h24.73a.83.83,0,0,0,.82-.76h0a.68.68,0,0,0-.69-.76H272.83a.85.85,0,0,0-.82.76h0A.68.68,0,0,0,272.7,174.65Z" style="fill: rgb(255, 255, 255); transform-origin: 285.13px 173.89px;" id="elpuvulmoeb4j" class="animable"></path><path d="M276.3,179.67H293a.85.85,0,0,0,.83-.75h0a.69.69,0,0,0-.7-.76H276.43a.83.83,0,0,0-.82.76h0A.68.68,0,0,0,276.3,179.67Z" style="fill: rgb(255, 255, 255); transform-origin: 284.72px 178.915px;" id="elptr4b1pr4vf" class="animable"></path></g></g><g id="elrsx0mg9dxlb"><polygon points="258.39 203.43 305.07 203.43 306.63 185.52 259.95 185.52 258.39 203.43" style="fill: rgb(255, 255, 255); opacity: 0.5; transform-origin: 282.51px 194.475px;" class="animable"></polygon></g></g><g id="freepik--graduation-cap--inject-14" class="animable" style="transform-origin: 204.24px 294.65px;"><g id="eln3qbxl20y6d"><rect x="207.18" y="257.16" width="40.94" height="38.61" style="fill: rgb(38, 50, 56); transform-origin: 227.65px 276.465px; transform: rotate(180deg);" class="animable"></rect></g><g id="elb8up0qmpsxw"><rect x="167.25" y="257.16" width="40.94" height="38.61" style="fill: rgb(38, 50, 56); transform-origin: 187.72px 276.465px; transform: rotate(180deg);" class="animable"></rect></g><g id="elxqj74d1eu3"><rect x="206.78" y="255.73" width="41.34" height="5.36" style="fill: rgb(38, 50, 56); transform-origin: 227.45px 258.41px; transform: rotate(180deg);" class="animable"></rect></g><g id="elddck00i8x2g"><rect x="206.78" y="251.8" width="73.93" height="6.23" style="fill: rgb(38, 50, 56); transform-origin: 243.745px 254.915px; transform: rotate(180deg);" class="animable"></rect></g><g id="elygpiu12iljr"><rect x="167.25" y="257.16" width="40.94" height="38.61" style="opacity: 0.2; transform-origin: 187.72px 276.465px; transform: rotate(180deg);" class="animable"></rect></g><g id="el3qhxjcrzq4s"><rect x="206.78" y="255.73" width="41.34" height="5.36" style="opacity: 0.2; transform-origin: 227.45px 258.41px; transform: rotate(180deg);" class="animable"></rect></g><g id="elnu5h1fq2y"><rect x="206.78" y="251.8" width="73.93" height="6.23" style="opacity: 0.2; transform-origin: 243.745px 254.915px; transform: rotate(180deg);" class="animable"></rect></g><g id="elok3v5buve6"><rect x="134.66" y="251.8" width="73.93" height="6.23" style="fill: rgb(38, 50, 56); transform-origin: 171.625px 254.915px; transform: rotate(180deg);" class="animable"></rect></g><path d="M134.66,317.6h0a1,1,0,0,0,1-1V256a3.23,3.23,0,0,1,3.23-3.24h68.7a1,1,0,0,0,1-1h0a1,1,0,0,0-1-1h-68.7a5.24,5.24,0,0,0-5.23,5.24V316.6A1,1,0,0,0,134.66,317.6Z" style="fill: rgb(64, 123, 255); transform-origin: 171.125px 284.18px;" id="el5u73vyv5fip" class="animable"></path><path d="M134.44,320.2c3.68,0,6.66,4.8,6.66,10.72v7.62h-3.3c-.36,0-2.38-.4-2.38-7.69,0,0-1.12,7.67.74,7.69h-2.81s-1.68-.32-1.68-4.38V328s-2.69,10.5,0,10.5h-3.9v-7.62C127.77,325,130.76,320.2,134.44,320.2Z" style="fill: rgb(64, 123, 255); transform-origin: 134.435px 329.37px;" id="elwfkn5g8g917" class="animable"></path><path d="M132.2,318.6h4.48a1,1,0,0,0,1-1h0a1,1,0,0,0-1-1H132.2a1,1,0,0,0-1,1h0A1,1,0,0,0,132.2,318.6Z" style="fill: rgb(64, 123, 255); transform-origin: 134.44px 317.6px;" id="el41k9qm0qp2n" class="animable"></path><path d="M132.2,320.6h4.48a1,1,0,0,0,1-1h0a1,1,0,0,0-1-1H132.2a1,1,0,0,0-1,1h0A1,1,0,0,0,132.2,320.6Z" style="fill: rgb(64, 123, 255); transform-origin: 134.44px 319.6px;" id="elfxjjvfdqxj" class="animable"></path></g><g id="freepik--Books--inject-14" class="animable" style="transform-origin: 239px 355.41px;"><path d="M344.5,374.88H162.28v38H344.56A149.17,149.17,0,0,1,344.5,374.88Z" style="fill: rgb(64, 123, 255); transform-origin: 253.42px 393.88px;" id="elcj0t4311b1b" class="animable"></path><g id="ely5g2hjnf53"><path d="M344.5,374.88H162.28v38H344.56A149.17,149.17,0,0,1,344.5,374.88Z" style="fill: rgb(255, 255, 255); opacity: 0.7; transform-origin: 253.42px 393.88px;" class="animable"></path></g><path d="M195.48,414.88H138.21l-.58-.59a29.2,29.2,0,0,1,0-41.31l.58-.58h57.27l-3.41,3.41a25.22,25.22,0,0,0,0,35.65Z" style="fill: rgb(64, 123, 255); transform-origin: 162.275px 393.64px;" id="el9gvy2e6r6hm" class="animable"></path><g id="ela4ubw8sl9m"><g style="opacity: 0.3; transform-origin: 162.275px 393.64px;" class="animable"><path d="M195.48,414.88H138.21l-.58-.59a29.2,29.2,0,0,1,0-41.31l.58-.58h57.27l-3.41,3.41a25.22,25.22,0,0,0,0,35.65Z" id="elv6zs2vaqct9" class="animable" style="transform-origin: 162.275px 393.64px;"></path></g></g><path d="M346.37,414.88H191.69l-.17-.17a30.06,30.06,0,0,1-9-20A29.08,29.08,0,0,1,191.1,373l.59-.58H346.37a2,2,0,0,1,2,2h0a2,2,0,0,1-2,2h-153a25.23,25.23,0,0,0,0,34.48h153a2,2,0,0,1,2,2h0A2,2,0,0,1,346.37,414.88Z" style="fill: rgb(64, 123, 255); transform-origin: 265.435px 393.65px;" id="elhutvmk1b7ni" class="animable"></path><path d="M330.2,389h-8.75a1.5,1.5,0,0,1-1.5-1.5h0a1.5,1.5,0,0,1,1.5-1.5h8.75a1.5,1.5,0,0,1,1.5,1.5h0A1.5,1.5,0,0,1,330.2,389Z" style="fill: rgb(255, 255, 255); transform-origin: 325.825px 387.5px;" id="el29hy9ohz3q6" class="animable"></path><path d="M310,389H228.7a1.5,1.5,0,0,1-1.5-1.5h0a1.5,1.5,0,0,1,1.5-1.5H310a1.5,1.5,0,0,1,1.5,1.5h0A1.5,1.5,0,0,1,310,389Z" style="fill: rgb(255, 255, 255); transform-origin: 269.35px 387.5px;" id="eln4q3dj2c1fq" class="animable"></path><path d="M217.7,389h-18a1.5,1.5,0,0,1-1.5-1.5h0a1.5,1.5,0,0,1,1.5-1.5h18a1.5,1.5,0,0,1,1.5,1.5h0A1.5,1.5,0,0,1,217.7,389Z" style="fill: rgb(255, 255, 255); transform-origin: 208.7px 387.5px;" id="elyowblnqqgk" class="animable"></path><path d="M330.2,401.71h-77a1.5,1.5,0,0,1-1.5-1.5h0a1.5,1.5,0,0,1,1.5-1.5h77a1.5,1.5,0,0,1,1.5,1.5h0A1.5,1.5,0,0,1,330.2,401.71Z" style="fill: rgb(255, 255, 255); transform-origin: 291.7px 400.21px;" id="elgdlintycukc" class="animable"></path><path d="M242,401.71H199.7a1.5,1.5,0,0,1-1.5-1.5h0a1.5,1.5,0,0,1,1.5-1.5H242a1.5,1.5,0,0,1,1.5,1.5h0A1.5,1.5,0,0,1,242,401.71Z" style="fill: rgb(255, 255, 255); transform-origin: 220.85px 400.21px;" id="el44nct480v78" class="animable"></path><path d="M339.67,298.17h-164v34.2H339.73A134.07,134.07,0,0,1,339.67,298.17Z" style="fill: rgb(64, 123, 255); transform-origin: 257.7px 315.27px;" id="elezn5tc5mixc" class="animable"></path><g id="ellpsoykxvnc"><path d="M339.67,298.17h-164v34.2H339.73A134.07,134.07,0,0,1,339.67,298.17Z" style="fill: rgb(255, 255, 255); opacity: 0.8; transform-origin: 257.7px 315.27px;" class="animable"></path></g><path d="M205.55,334.17H154l-.53-.53a26.28,26.28,0,0,1,0-37.17l.53-.53h51.54L202.48,299a22.71,22.71,0,0,0,0,32.09Z" style="fill: rgb(64, 123, 255); transform-origin: 175.66px 315.055px;" id="el35q70omugh6" class="animable"></path><g id="ellwqqqveqrus"><g style="opacity: 0.2; transform-origin: 175.66px 315.055px;" class="animable"><path d="M205.55,334.17H154l-.53-.53a26.28,26.28,0,0,1,0-37.17l.53-.53h51.54L202.48,299a22.71,22.71,0,0,0,0,32.09Z" style="fill: rgb(255, 255, 255); transform-origin: 175.66px 315.055px;" id="el6al4xnrv44p" class="animable"></path></g></g><path d="M341.35,334.17H202.14L202,334a27,27,0,0,1-8.06-18,26.1,26.1,0,0,1,7.68-19.53l.53-.53H341.35a1.8,1.8,0,0,1,1.8,1.8h0a1.8,1.8,0,0,1-1.8,1.8H203.64a22.7,22.7,0,0,0,0,31H341.35a1.8,1.8,0,0,1,1.8,1.8h0A1.8,1.8,0,0,1,341.35,334.17Z" style="fill: rgb(64, 123, 255); transform-origin: 268.535px 315.055px;" id="eldfba9607z1h" class="animable"></path><g id="el6l72sfs0pzm"><g style="opacity: 0.4; transform-origin: 268.535px 315.055px;" class="animable"><path d="M341.35,334.17H202.14L202,334a27,27,0,0,1-8.06-18,26.1,26.1,0,0,1,7.68-19.53l.53-.53H341.35a1.8,1.8,0,0,1,1.8,1.8h0a1.8,1.8,0,0,1-1.8,1.8H203.64a22.7,22.7,0,0,0,0,31H341.35a1.8,1.8,0,0,1,1.8,1.8h0A1.8,1.8,0,0,1,341.35,334.17Z" style="fill: rgb(255, 255, 255); transform-origin: 268.535px 315.055px;" id="elbgndltxe8kl" class="animable"></path></g></g><path d="M326.8,310.92h-7.88a1.35,1.35,0,0,1-1.35-1.35h0a1.35,1.35,0,0,1,1.35-1.35h7.88a1.35,1.35,0,0,1,1.35,1.35h0A1.35,1.35,0,0,1,326.8,310.92Z" style="fill: rgb(255, 255, 255); transform-origin: 322.86px 309.57px;" id="eljafq2jdjt9o" class="animable"></path><path d="M308.57,310.92H235.45a1.34,1.34,0,0,1-1.35-1.35h0a1.34,1.34,0,0,1,1.35-1.35h73.12a1.34,1.34,0,0,1,1.35,1.35h0A1.34,1.34,0,0,1,308.57,310.92Z" style="fill: rgb(255, 255, 255); transform-origin: 272.01px 309.57px;" id="elxwo3bhzt2re" class="animable"></path><path d="M225.55,310.92h-16.2a1.34,1.34,0,0,1-1.35-1.35h0a1.34,1.34,0,0,1,1.35-1.35h16.2a1.34,1.34,0,0,1,1.35,1.35h0A1.34,1.34,0,0,1,225.55,310.92Z" style="fill: rgb(255, 255, 255); transform-origin: 217.45px 309.57px;" id="elkhc5yxi4g3i" class="animable"></path><path d="M326.8,322.32H257.5a1.34,1.34,0,0,1-1.35-1.35h0a1.34,1.34,0,0,1,1.35-1.35h69.3a1.35,1.35,0,0,1,1.35,1.35h0A1.35,1.35,0,0,1,326.8,322.32Z" style="fill: rgb(255, 255, 255); transform-origin: 292.15px 320.97px;" id="elcdarcklkaye" class="animable"></path><path d="M247.37,322.32h-38A1.34,1.34,0,0,1,208,321h0a1.34,1.34,0,0,1,1.35-1.35h38a1.34,1.34,0,0,1,1.35,1.35h0A1.34,1.34,0,0,1,247.37,322.32Z" style="fill: rgb(255, 255, 255); transform-origin: 228.35px 320.985px;" id="el5jlfxi09mty" class="animable"></path><path d="M345.44,336.4h-164v34.2H345.5A134.07,134.07,0,0,1,345.44,336.4Z" style="fill: rgb(64, 123, 255); transform-origin: 263.47px 353.5px;" id="elumzelei6xp" class="animable"></path><g id="elyku1f2mbgm"><path d="M345.44,336.4h-164v34.2H345.5A134.07,134.07,0,0,1,345.44,336.4Z" style="fill: rgb(255, 255, 255); opacity: 0.7; transform-origin: 263.47px 353.5px;" class="animable"></path></g><path d="M211.33,372.4H159.78l-.52-.53a26.28,26.28,0,0,1,0-37.17l.52-.53h51.55l-3.07,3.07a22.68,22.68,0,0,0,0,32.09Z" style="fill: rgb(64, 123, 255); transform-origin: 181.445px 353.285px;" id="el1zl59nbcudk" class="animable"></path><path d="M347.13,372.4H207.91l-.15-.15a27,27,0,0,1-8.06-18,26.16,26.16,0,0,1,7.68-19.53l.53-.53H347.13a1.81,1.81,0,0,1,1.8,1.8h0a1.81,1.81,0,0,1-1.8,1.8H209.42a22.67,22.67,0,0,0,0,31H347.13a1.8,1.8,0,0,1,1.8,1.8h0A1.81,1.81,0,0,1,347.13,372.4Z" style="fill: rgb(64, 123, 255); transform-origin: 274.306px 353.295px;" id="el1wnqcq7y7vk" class="animable"></path><g id="elhepmryqatc"><g style="opacity: 0.3; transform-origin: 274.306px 353.295px;" class="animable"><path d="M347.13,372.4H207.91l-.15-.15a27,27,0,0,1-8.06-18,26.16,26.16,0,0,1,7.68-19.53l.53-.53H347.13a1.81,1.81,0,0,1,1.8,1.8h0a1.81,1.81,0,0,1-1.8,1.8H209.42a22.67,22.67,0,0,0,0,31H347.13a1.8,1.8,0,0,1,1.8,1.8h0A1.81,1.81,0,0,1,347.13,372.4Z" style="fill: rgb(255, 255, 255); transform-origin: 274.306px 353.295px;" id="el6zi1vsd3ww" class="animable"></path></g></g><path d="M215.12,357.85H223a1.35,1.35,0,0,1,1.35,1.35h0a1.36,1.36,0,0,1-1.35,1.35h-7.88a1.36,1.36,0,0,1-1.35-1.35h0A1.35,1.35,0,0,1,215.12,357.85Z" style="fill: rgb(255, 255, 255); transform-origin: 219.06px 359.2px;" id="ellkor9roplqp" class="animable"></path><path d="M233.35,357.85h73.12a1.34,1.34,0,0,1,1.35,1.35h0a1.35,1.35,0,0,1-1.35,1.35H233.35A1.35,1.35,0,0,1,232,359.2h0A1.34,1.34,0,0,1,233.35,357.85Z" style="fill: rgb(255, 255, 255); transform-origin: 269.91px 359.2px;" id="elva91rl7mweo" class="animable"></path><path d="M316.37,357.85h16.2a1.34,1.34,0,0,1,1.35,1.35h0a1.35,1.35,0,0,1-1.35,1.35h-16.2A1.36,1.36,0,0,1,315,359.2h0A1.35,1.35,0,0,1,316.37,357.85Z" style="fill: rgb(255, 255, 255); transform-origin: 324.46px 359.2px;" id="elj699qbb6kqo" class="animable"></path><path d="M215.12,346.45h69.3a1.34,1.34,0,0,1,1.35,1.35h0a1.35,1.35,0,0,1-1.35,1.35h-69.3a1.36,1.36,0,0,1-1.35-1.35h0A1.35,1.35,0,0,1,215.12,346.45Z" style="fill: rgb(255, 255, 255); transform-origin: 249.77px 347.8px;" id="els6e2acj6wo" class="animable"></path><path d="M294.55,346.45h38a1.34,1.34,0,0,1,1.35,1.35h0a1.35,1.35,0,0,1-1.35,1.35h-38a1.35,1.35,0,0,1-1.35-1.35h0A1.34,1.34,0,0,1,294.55,346.45Z" style="fill: rgb(255, 255, 255); transform-origin: 313.55px 347.8px;" id="els9hgsl0qmrf" class="animable"></path></g><g id="freepik--Character--inject-14" class="animable" style="transform-origin: 349.08px 346.423px;"><path d="M317.41,285c.12-4.24,5.4-5.75,5.4-5.75s-.15-.41-.32-1c0,0,.48.6,3.17-.65s3.62-1.72,3.62-1.72a24.41,24.41,0,0,0-5,1.56,1.56,1.56,0,0,1-2.21-.7c-.21-.47-.53-3.08.74-1.89,2.27,2.12,15.44-5.88,19.89-.75s-3.54,6.46-3.54,6.46c-7.88,2.22-12.63,8.41-14.72,11.79-.86,1.38-1.76.34-1.93-.11-.54-1.44-.21-2.14,2.72-5.52,0,0-1.71.82-3.37,4.1-.45-1-.92-1.74-1.58-.72s-1.56,1.11-2,.19c-.08-.19-.37-1.77,2.21-4.88a4.44,4.44,0,0,0-2.84,3.11A15.26,15.26,0,0,1,317.41,285Z" style="fill: rgb(38, 50, 56); transform-origin: 330.72px 282.696px;" id="elyrtvturm249" class="animable"></path><path d="M341.27,280s1.14-4.68-5.86-2.35-2.78,5.1-2.78,5.1Z" style="fill: rgb(64, 123, 255); transform-origin: 336.354px 279.875px;" id="elrkkdux5p2zn" class="animable"></path><g id="el4tr671kunp7"><path d="M341.27,280s1.14-4.68-5.86-2.35-2.78,5.1-2.78,5.1Z" style="opacity: 0.2; transform-origin: 336.354px 279.875px;" class="animable"></path></g><path d="M343.25,281.94s1.38-5.65-7.08-2.84-3.36,6.17-3.36,6.17Z" style="fill: rgb(64, 123, 255); transform-origin: 337.31px 281.793px;" id="elz4qy561bhr8" class="animable"></path><path d="M340.18,317.67s2.44-5.88-9.48-8.13-14.19.44-10.7,4.8l4.82,3.33,9.78,3.23,4.19-1.81Z" style="fill: rgb(38, 50, 56); transform-origin: 329.447px 314.814px;" id="el1blyra7i4y4" class="animable"></path><g id="elq7vmjvylpjp"><path d="M340.18,317.67s2.44-5.88-9.48-8.13-14.19.44-10.7,4.8l4.82,3.33,9.78,3.23,4.19-1.81Z" style="opacity: 0.2; transform-origin: 329.447px 314.814px;" class="animable"></path></g><path d="M297.93,357.54c-18.34,42.3,4.94,58.81,33.95,57.82s81.44-17.14,74.18-37.41c-5.83-16.3-53.36-9.05-68.19-5.6l-7.47-11.83Z" style="fill: rgb(64, 123, 255); transform-origin: 349.08px 386.471px;" id="eli5lstzhndl" class="animable"></path><g id="el4n6y4ehpicm"><path d="M297.93,357.54c-18.34,42.3,4.94,58.81,33.95,57.82s81.44-17.14,74.18-37.41c-5.83-16.3-53.36-9.05-68.19-5.6l-7.47-11.83Z" style="isolation: isolate; opacity: 0.2; transform-origin: 349.08px 386.471px;" class="animable"></path></g><polygon points="368.57 405.17 355.01 408.06 349.46 409.24 347.99 402.97 353.72 400.93 365.66 396.68 368.57 405.17" style="fill: rgb(238, 193, 187); transform-origin: 358.28px 402.96px;" id="elbvc8pgxjr8" class="animable"></polygon><g id="elxjoatbrw4p"><polygon points="368.57 405.17 355.01 408.06 353.72 400.93 365.66 396.68 368.57 405.17" style="isolation: isolate; opacity: 0.2; transform-origin: 361.145px 402.37px;" class="animable"></polygon></g><polygon points="354.37 399.72 358.26 397.57 360.56 409.38 357.13 409.13 354.37 399.72" style="fill: rgb(64, 123, 255); transform-origin: 357.465px 403.475px;" id="el7zu3n1gngce" class="animable"></polygon><g id="el175cn8t19be"><polygon points="354.37 399.72 358.26 397.57 360.56 409.38 357.13 409.13 354.37 399.72" style="fill: rgb(255, 255, 255); opacity: 0.3; transform-origin: 357.465px 403.475px;" class="animable"></polygon></g><g id="elqs9alem1spm"><path d="M337.88,372.35s62.32-9.05,59.22,2.53c-2.37,8.84-28.12,19.47-28.12,19.47-24-11.73-43.77-11.29-43.77-11.29Z" style="isolation: isolate; opacity: 0.1; transform-origin: 361.211px 381.667px;" class="animable"></path></g><path d="M299.59,346.19c1.64-10.05,4.41-24.05,7.89-30.05a6.9,6.9,0,0,1,2.31-2.63s1.4-.12,3.82-.12h.18a80.4,80.4,0,0,1,24.84,4.18,68.41,68.41,0,0,1,8.14,3.32s-3.45,20.89-7.36,25-9,14.65-9,14.65l-32.47-3S298.52,352.69,299.59,346.19Z" style="fill: rgb(38, 50, 56); transform-origin: 322.355px 336.965px;" id="ely83z2ceh0vn" class="animable"></path><path d="M336,311.3a30,30,0,0,1,1.93-3.79l-8.66-5.46a19.06,19.06,0,0,1,0,2.39c-.19,3-1.24,8.16-5.87,10,0,0,2,7.67,8.38,8.32a4.44,4.44,0,0,0,1,0,4.11,4.11,0,0,0,3.42-4.7s-1.15-.51-1.21-2.51A10.81,10.81,0,0,1,336,311.3Z" style="fill: rgb(238, 193, 187); transform-origin: 330.665px 312.419px;" id="elii32zwz1oaa" class="animable"></path><g id="el27gpgct6w9d"><path d="M328.23,302.33a15.73,15.73,0,0,1,.24,2.37l0,.06s1.93,10.76,6.8,10.38a10.83,10.83,0,0,1,.54-4.3,31.74,31.74,0,0,1,1.54-4Z" style="isolation: isolate; opacity: 0.2; transform-origin: 332.79px 308.74px;" class="animable"></path></g><path d="M335.19,314.34c9.72,3.93,14.48-1.46,17-12.46,2-8.82.69-14.13-7.69-16.68C330.59,281,321.9,306.87,335.19,314.34Z" style="fill: rgb(238, 193, 187); transform-origin: 340.804px 300.181px;" id="elz0fmi4jar9m" class="animable"></path><path d="M345.52,306.84a2.37,2.37,0,0,0,2.49-.27,18.76,18.76,0,0,1-1.37-4.22Z" style="fill: rgb(213, 135, 69); transform-origin: 346.765px 304.712px;" id="elouq6wkql2t" class="animable"></path><path d="M341.83,299.27c.17-.61.59-1,1-1l0,0,1.67-.17a1.9,1.9,0,0,1-1.1.52,1.48,1.48,0,0,1,.12,1.16c-.2.69-.73,1.15-1.19,1S341.63,300,341.83,299.27Z" style="fill: rgb(38, 50, 56); transform-origin: 343.129px 299.454px;" id="elsgfn5a41wa" class="animable"></path><path d="M349.48,301.54c.17-.61.61-1,1-1l1.62-.17a1.91,1.91,0,0,1-1.1.51,1.47,1.47,0,0,1,.11,1.17c-.19.69-.72,1.15-1.18,1S349.29,302.23,349.48,301.54Z" style="fill: rgb(38, 50, 56); transform-origin: 350.753px 301.724px;" id="elfa6wg4xi60d" class="animable"></path><path d="M341.43,294.84h0a.36.36,0,0,1,.34-.38,4.87,4.87,0,0,1,3.88,2,.36.36,0,0,1-.59.42,4.24,4.24,0,0,0-3.25-1.72.35.35,0,0,1-.2-.05A.33.33,0,0,1,341.43,294.84Z" style="fill: rgb(38, 50, 56); transform-origin: 343.573px 295.746px;" id="els8nxdg8303m" class="animable"></path><path d="M353,298.69a3.6,3.6,0,0,0-3.19-.5h0a.39.39,0,0,1-.48-.2h0a.37.37,0,0,1,.19-.48,4.42,4.42,0,0,1,3.85.55l0,0a.34.34,0,0,1,.11.48.32.32,0,0,1-.19.15A.37.37,0,0,1,353,298.69Z" style="fill: rgb(38, 50, 56); transform-origin: 351.419px 298.007px;" id="elzwguiavu5uo" class="animable"></path><path d="M329.14,306.44c-5.52-8.55.84-29.64,15.14-24.91s8.11,19.19,8.11,19.19c2.49-9.88-1.63-11.36-6.44-12.64a7.44,7.44,0,0,0-8.44,3.56,10.87,10.87,0,0,1-6.47,4.88C327.31,300.09,329.18,306.44,329.14,306.44Z" style="fill: rgb(38, 50, 56); transform-origin: 340.443px 293.644px;" id="elmgguox3k6yd" class="animable"></path><path d="M343.23,309a2.79,2.79,0,0,1-2.78-2.37.21.21,0,0,1,.19-.24.22.22,0,0,1,.24.19,2.31,2.31,0,0,0,2.36,2,.24.24,0,0,1,.19.18.23.23,0,0,1-.19.26Z" style="fill: rgb(46, 53, 58); transform-origin: 341.94px 307.704px;" id="elofowfi4yjz" class="animable"></path><path d="M342.48,335.18s2.85,19.09,4.76,22.76,13.91,16,13.91,16l3.2-1.66s-11.28-14.1-12.08-16.74S349,330.75,349,330.75Z" style="fill: rgb(238, 193, 187); transform-origin: 353.415px 352.345px;" id="elfzz96exha9n" class="animable"></path><path d="M340.54,333.6l1.47-8.31,4.74-4.39c3.54,1.88,4.19,12.84,4.34,17.3.13,3.87.22,12.75,1.74,16.65,1.72,4.4,11,15.38,11,15.38l-4.37,3.12s-11-9.25-14.11-16.37S340.54,333.6,340.54,333.6Z" style="fill: rgb(38, 50, 56); transform-origin: 352.185px 347.125px;" id="elvopd1qb96mj" class="animable"></path><path d="M348.76,410.66a.21.21,0,0,1,.2-.08.2.2,0,0,1,.17.13c0,.09,1.05,3.15.43,4.38a1,1,0,0,1-.57.46.74.74,0,0,1-.81-.15,3.42,3.42,0,0,1-.13-2.4A13.72,13.72,0,0,1,348.76,410.66Zm.57,3.86a8.76,8.76,0,0,0-.45-3.21c-.47,1.41-.85,3.36-.42,3.83.05.07.16.15.4.05a.55.55,0,0,0,.34-.31,2.06,2.06,0,0,0,.12-.35Z" style="fill: rgb(64, 123, 255); transform-origin: 348.824px 413.094px;" id="eln4zcfmbs0bl" class="animable"></path><path d="M348.79,410.62a.21.21,0,0,1,.19-.08c.09,0,2.14.66,2.75,1.81a1.42,1.42,0,0,1,.1,1.07c-.15.49-.44.61-.66.58-.87,0-2.17-2.21-2.39-3.23l0-.07A.2.2,0,0,1,348.79,410.62Zm2.71,2.59a1,1,0,0,0-.1-.68,4.44,4.44,0,0,0-2.18-1.51c.37,1,1.45,2.56,2,2.62.06,0,.19,0,.29-.33v-.1Z" style="fill: rgb(64, 123, 255); transform-origin: 350.335px 412.271px;" id="el957gtd2c314" class="animable"></path><path d="M349,411.77c-2.72,2-4.68,2.2-6.73,8.23-.45,1.29-3.93,0-3.25-3.15,1.14-5.25,1.44-4,2.35-8.49.81-3.78,1.19-6.52,1.75-9.58l.11-.25h0a1.14,1.14,0,0,1,1.52-.6l6.59,2.94a.69.69,0,0,1,.39.77l-1.7,8.45A2.77,2.77,0,0,1,349,411.77Z" style="fill: rgb(38, 50, 56); transform-origin: 345.338px 409.163px;" id="el1fkfrjpwska" class="animable"></path><polygon points="375.51 401.41 388.77 405.45 394.21 407.1 392.45 413.3 386.45 412.31 373.95 410.26 375.51 401.41" style="fill: rgb(238, 193, 187); transform-origin: 384.08px 407.355px;" id="el218sbf0asd4" class="animable"></polygon><g id="elwwvqymeqbzm"><polygon points="375.51 401.41 388.77 405.45 386.45 412.31 373.95 410.26 375.51 401.41" style="isolation: isolate; opacity: 0.2; transform-origin: 381.36px 406.86px;" class="animable"></polygon></g><path d="M384.64,412.06c-28.05-2.42-60.12-12.77-60.12-12.77s-5.16-5.06-6.48-1.43,7.81,16.52,7.81,16.52-13.4-2.4-20.66-12.07-4.69-25.19,12.87-26,68.56,27.84,68.56,27.84Z" style="fill: rgb(64, 123, 255); transform-origin: 344.008px 395.337px;" id="eli8mlagovyw" class="animable"></path><polygon points="385.3 412.81 380.85 412.81 384.56 401.43 387.44 403.37 385.3 412.81" style="fill: rgb(64, 123, 255); transform-origin: 384.145px 407.12px;" id="elk48p81fanzq" class="animable"></polygon><g id="elw3ydvjaufca"><polygon points="385.3 412.81 380.85 412.81 384.56 401.43 387.44 403.37 385.3 412.81" style="fill: rgb(255, 255, 255); opacity: 0.3; transform-origin: 384.145px 407.12px;" class="animable"></polygon></g><path d="M395.47,405.38a.22.22,0,0,1-.36-.1c0-.1-.54-3.28.27-4.39a1,1,0,0,1,.64-.36.71.71,0,0,1,.77.27,3.41,3.41,0,0,1-.25,2.39A13.45,13.45,0,0,1,395.47,405.38Zm0-3.9a8.62,8.62,0,0,0-.07,3.24c.69-1.31,1.38-3.18,1-3.7,0-.08-.13-.18-.4-.12a.55.55,0,0,0-.37.26,1.41,1.41,0,0,0-.17.32Z" style="fill: rgb(64, 123, 255); transform-origin: 395.917px 402.971px;" id="elc2pgvfj2g7f" class="animable"></path><path d="M395.43,405.43a.22.22,0,0,1-.19,0c-.09-.05-2-1-2.43-2.22a1.37,1.37,0,0,1,.07-1.07c.22-.47.52-.53.74-.48.85.17,1.79,2.54,1.85,3.58l0,.07Zm-2.26-3a1,1,0,0,0,0,.69,4.44,4.44,0,0,0,1.91,1.83c-.2-1.08-1-2.76-1.54-2.9-.06,0-.19,0-.33.28l0,.1Z" style="fill: rgb(64, 123, 255); transform-origin: 394.102px 403.548px;" id="elyjzp8bphnti" class="animable"></path><path d="M395.44,404.26c3-1.5,5-1.43,7.95-7.05.66-1.21,3.89.6,2.71,3.62-2,5-2.05,3.73-3.66,8-1.4,3.6-2.21,6.24-3.25,9.18l-.15.22h0a1.14,1.14,0,0,1-1.59.35l-6-4a.7.7,0,0,1-.27-.82l3-8.08A2.76,2.76,0,0,1,395.44,404.26Z" style="fill: rgb(38, 50, 56); transform-origin: 398.748px 407.798px;" id="elbhub42zpr4g" class="animable"></path><g id="el2o7vdzjkigx"><path d="M308,358.47a35.72,35.72,0,0,1-2.26-4.2c-2.18-4.67-2.87-16-3.08-23.86a90.83,90.83,0,0,1,2.73-9.58l5.68-2.56,2.67,4.51,1.65,3.51s1.73,21.13,6,26.06c2.79,3.18,5.58,6.25,7.21,8Z" style="opacity: 0.2; transform-origin: 315.63px 339.31px;" class="animable"></path></g><path d="M337.15,373.11s-18.89-17.7-20.69-22.49-2.86-26.16-2.86-26.16l-8.6,4.13s5.11,26,6.7,28.51c2.15,3.46,21.69,17.93,21.69,17.93Z" style="fill: rgb(238, 193, 187); transform-origin: 321.075px 349.745px;" id="elvdgzpcyon2" class="animable"></path><path d="M309.78,313.52c6.68-1.64,5.47,14.47,5.68,19.65.17,4.06,1,13.23,2.87,17.27,2.75,5.88,16.57,19.85,16.57,19.85l-3.51,3.92s-18.25-12.81-21.22-17.36C307.8,353.23,296.63,316.75,309.78,313.52Z" style="fill: rgb(38, 50, 56); transform-origin: 319.194px 343.807px;" id="el18inml0l7w9" class="animable"></path><g id="elywm29iaxvl"><path d="M344.78,330.89c0,4.17,0,14.31-1.39,20.05-.73-3-1.32-6.22-1.77-9.1A81.62,81.62,0,0,0,344.78,330.89Z" style="opacity: 0.2; transform-origin: 343.2px 340.915px;" class="animable"></path></g><path d="M331.87,295.3s3.59,1.47.86,5.49A6.76,6.76,0,0,0,331.87,295.3Z" style="fill: rgb(38, 50, 56); transform-origin: 332.812px 298.045px;" id="el2j6svciceqm" class="animable"></path><path d="M331.66,327.6s11.77-9.88,7.65-11.57S329.65,323.35,331.66,327.6Z" style="fill: rgb(38, 50, 56); transform-origin: 335.71px 321.711px;" id="eluig2gwydf59" class="animable"></path><g id="elqks31m6ced8"><path d="M320.17,317.44l-3-3.94q2.85.15,5.69.5l3.56,4.27,2.83,4.51,1.45,1.68v2.22S323.58,321.94,320.17,317.44Z" style="opacity: 0.2; transform-origin: 323.935px 320.09px;" class="animable"></path></g><path d="M331.67,328.21s.05-15.93-10.33-18.06S332.05,326.78,331.67,328.21Z" style="fill: rgb(38, 50, 56); transform-origin: 325.07px 319.096px;" id="el3ord5onemfy" class="animable"></path><path d="M353,293.35v-.17c1.5-.09,4.74.09,4.42,3.28-.42,4.13-3.67,9.46-1.58,11.79,0,0-3.22-1.27-1-10.33C355.69,294.53,354.05,293.6,353,293.35Z" style="fill: rgb(38, 50, 56); transform-origin: 355.221px 300.707px;" id="elyip9k34esk" class="animable"></path><path d="M329.46,301.84c-6.07-3.25-3.2-8.2-.52-7.69h0a3.83,3.83,0,0,1,2.93,4.56C331.13,301.56,330.33,302.31,329.46,301.84Z" style="fill: rgb(238, 193, 187); transform-origin: 328.91px 298.042px;" id="el7d1rsuazg2a" class="animable"></path><path d="M339.18,299.82l-8.75-5,.28-.84,8.82,5,5.62,2.05,2.94,1,4.83,1.57-.3,1.45c-.21,1.06-1.05,1.69-1.86,1.41l-1.87-.65a2.1,2.1,0,0,1-1.08-2.43l.09-.46L345,302l-.09.47c-.22,1.05-1.05,1.68-1.87,1.4l-2.87-1a2.11,2.11,0,0,1-1.08-2.43Z" style="fill: rgb(38, 50, 56); transform-origin: 341.675px 300.253px;" id="elre74k1egsg" class="animable"></path><g id="elbmjh4djadbt"><g style="opacity: 0.4; transform-origin: 345.7px 304.099px;" class="animable"><path d="M344.5,303.27a1.3,1.3,0,0,1-1.49.55l-2.87-1a1.73,1.73,0,0,1-1-1.18A8.69,8.69,0,0,1,344.5,303.27Z" id="elirjbo1epyim" class="animable" style="transform-origin: 341.82px 302.757px;"></path><path d="M352.26,305.93a1.32,1.32,0,0,1-1.5.58l-1.87-.65a1.81,1.81,0,0,1-1.07-1.39A8.56,8.56,0,0,1,352.26,305.93Z" id="elwv1cq8232ss" class="animable" style="transform-origin: 350.04px 305.517px;"></path></g></g><path d="M364.63,371.38l7-.82a1.08,1.08,0,0,1,.95.36L376.2,375a1.09,1.09,0,0,1-.27,1.67l-1.05.61a1.08,1.08,0,0,1-.86.1l-6.21-1.85-.13,0-6.11-1a1.09,1.09,0,0,1-.84-1.45h0a1.1,1.1,0,0,1,.71-.67l3-.92Z" style="fill: rgb(238, 193, 187); transform-origin: 368.57px 373.989px;" id="elenh6tz5q0mc" class="animable"></path><path d="M336.6,372.42l7-.82a1.1,1.1,0,0,1,.95.36l3.61,4.08a1.09,1.09,0,0,1-.26,1.67l-1.05.61a1.15,1.15,0,0,1-.87.11l-6.21-1.86-.13,0-6.1-1a1.09,1.09,0,0,1-.85-1.45h0a1.1,1.1,0,0,1,.71-.67l3-.92Z" style="fill: rgb(238, 193, 187); transform-origin: 340.532px 375.031px;" id="elbobtkjaton" class="animable"></path><g id="el7ca2pte2z53"><rect x="355.1" y="376.99" width="17.25" height="2.77" style="fill: rgb(38, 50, 56); transform-origin: 363.725px 378.375px; transform: rotate(180deg);" class="animable"></rect></g><g id="elcng3l7jwq7a"><path d="M333.29,377h21.88a1.36,1.36,0,0,1,1.36,1.36v1.41a0,0,0,0,1,0,0H333.29a0,0,0,0,1,0,0V377A0,0,0,0,1,333.29,377Z" style="fill: rgb(38, 50, 56); transform-origin: 344.91px 378.385px; transform: rotate(180deg);" class="animable"></path></g><g id="elqdlif5s972h"><path d="M333.29,377h21.88a1.36,1.36,0,0,1,1.36,1.36v1.41a0,0,0,0,1,0,0H333.29a0,0,0,0,1,0,0V377A0,0,0,0,1,333.29,377Z" style="fill: rgb(255, 255, 255); opacity: 0.3; transform-origin: 344.91px 378.385px; transform: rotate(180deg);" class="animable"></path></g><g id="elyv6ykgwtn0f"><rect x="350.28" y="377.89" width="2.77" height="0.98" style="fill: rgb(38, 50, 56); transform-origin: 351.665px 378.38px; transform: rotate(180deg);" class="animable"></rect></g><g id="elzm5npcatxxa"><rect x="345.96" y="377.89" width="2.77" height="0.98" style="fill: rgb(38, 50, 56); transform-origin: 347.345px 378.38px; transform: rotate(180deg);" class="animable"></rect></g><polygon points="359.83 377 357.99 377 365.19 351.96 367.03 351.96 359.83 377" style="fill: rgb(38, 50, 56); transform-origin: 362.51px 364.48px;" id="el2rzbyr11uwd" class="animable"></polygon><g id="elfxleyq893n5"><polygon points="359.83 377 357.99 377 365.19 351.96 367.03 351.96 359.83 377" style="fill: rgb(255, 255, 255); opacity: 0.3; transform-origin: 362.51px 364.48px;" class="animable"></polygon></g><polygon points="359.15 377 391.52 377 398.72 351.96 366.35 351.96 359.15 377" style="fill: rgb(38, 50, 56); transform-origin: 378.935px 364.48px;" id="el1vy0ejjfhql" class="animable"></polygon><g id="elfvxfm4e48nc"><polygon points="359.15 377 391.52 377 398.72 351.96 366.35 351.96 359.15 377" style="fill: rgb(255, 255, 255); opacity: 0.6; transform-origin: 378.935px 364.48px;" class="animable"></polygon></g><path d="M357.56,377h33.7c.57,0,1,.62,1,1.39s-.46,1.38-1,1.38h-33.7c-.57,0-1-.62-1-1.38S357,377,357.56,377Z" style="fill: rgb(38, 50, 56); transform-origin: 374.41px 378.385px;" id="eldqvd6tn6gol" class="animable"></path><g id="elpp34k1buqk"><path d="M357.56,377h33.7c.57,0,1,.62,1,1.39s-.46,1.38-1,1.38h-33.7c-.57,0-1-.62-1-1.38S357,377,357.56,377Z" style="fill: rgb(255, 255, 255); opacity: 0.5; transform-origin: 374.41px 378.385px;" class="animable"></path></g><ellipse cx="357.56" cy="378.38" rx="1.03" ry="1.38" style="fill: rgb(38, 50, 56); transform-origin: 357.56px 378.38px;" id="elir2v1oziphm" class="animable"></ellipse><g id="el8n17ghh89w"><ellipse cx="357.56" cy="378.38" rx="1.03" ry="1.38" style="fill: rgb(255, 255, 255); opacity: 0.3; transform-origin: 357.56px 378.38px;" class="animable"></ellipse></g><g id="elj7skga34gse"><polygon points="377.99 366.19 382.4 366.19 383.38 362.77 378.97 362.77 377.99 366.19" style="fill: rgb(255, 255, 255); opacity: 0.6; transform-origin: 380.685px 364.48px;" class="animable"></polygon></g></g><defs>     <filter id="active" height="200%">         <feMorphology in="SourceAlpha" result="DILATED" operator="dilate" radius="2"></feMorphology>                <feFlood flood-color="#32DFEC" flood-opacity="1" result="PINK"></feFlood>        <feComposite in="PINK" in2="DILATED" operator="in" result="OUTLINE"></feComposite>        <feMerge>            <feMergeNode in="OUTLINE"></feMergeNode>            <feMergeNode in="SourceGraphic"></feMergeNode>        </feMerge>    </filter>    <filter id="hover" height="200%">        <feMorphology in="SourceAlpha" result="DILATED" operator="dilate" radius="2"></feMorphology>                <feFlood flood-color="#ff0000" flood-opacity="0.5" result="PINK"></feFlood>        <feComposite in="PINK" in2="DILATED" operator="in" result="OUTLINE"></feComposite>        <feMerge>            <feMergeNode in="OUTLINE"></feMergeNode>            <feMergeNode in="SourceGraphic"></feMergeNode>        </feMerge>            <feColorMatrix type="matrix" values="0   0   0   0   0                0   1   0   0   0                0   0   0   0   0                0   0   0   1   0 "></feColorMatrix>    </filter></defs></svg>